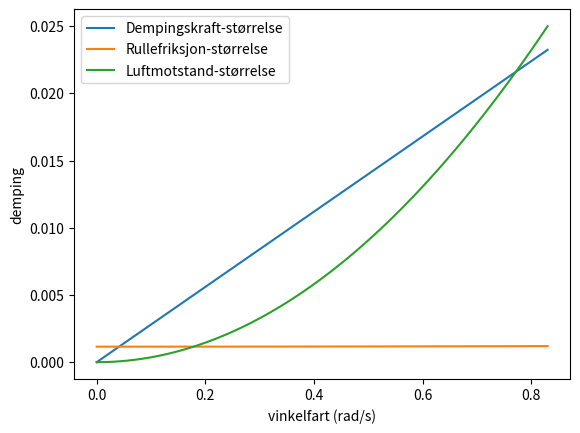

Generate this figure with matplotlib: (Note: this script raises an exception after producing the figure.)
# from scipy import constants as c
import scipy.constants as c
from numpy import sqrt, cos, linspace, pi, gradient
import matplotlib.pyplot as np
from pathlib import Path

# CONST
g = 9.81
m = 2       # kg
r = 0.1     # m
l = 0.46-r

c = 0.5*m*r**2
gamma = 1/(1+c)
omega = sqrt(gamma*g/l)

# MÅLTE
delta = 0.014
phi_R = 0.0002
beta = 0.080
# delta = 0.02
# phi_R = 0.02
# beta = 0.02

def F_s(phi, phi_d):
    return 2*delta*phi_d

def F_r(phi, phi_d):
    return pi*phi_R/(2*omega)*(omega**2*cos(phi) + gamma*phi_d**2)

def F_d(phi, phi_d):
    return beta*(3*pi)/(4*omega)*phi_d**2

# phis = linspace(0, pi/8, 100)
phis = pi/4
phi_ds = linspace(0, 0.83, 100)

np.figure()
np.plot(phi_ds, F_s(phis, phi_ds), label = "Dempingskraft-størrelse")
np.plot(phi_ds, F_r(phis, phi_ds), label= "Rullefriksjon-størrelse")
np.plot(phi_ds, F_d(phis, phi_ds), label= "Luftmotstand-størrelse")
# np.plot(phi_ds, gradient(F_r(phis, phi_ds)), label="grad")
np.xlabel("vinkelfart (rad/s)")
np.ylabel("demping")
np.legend()
# np.show()
np.savefig(Path(__file__).parent.parent / "Plots" / "comparison_d_b_r.png")

# print(gradient(F_rs(phis, phi_ds)))
